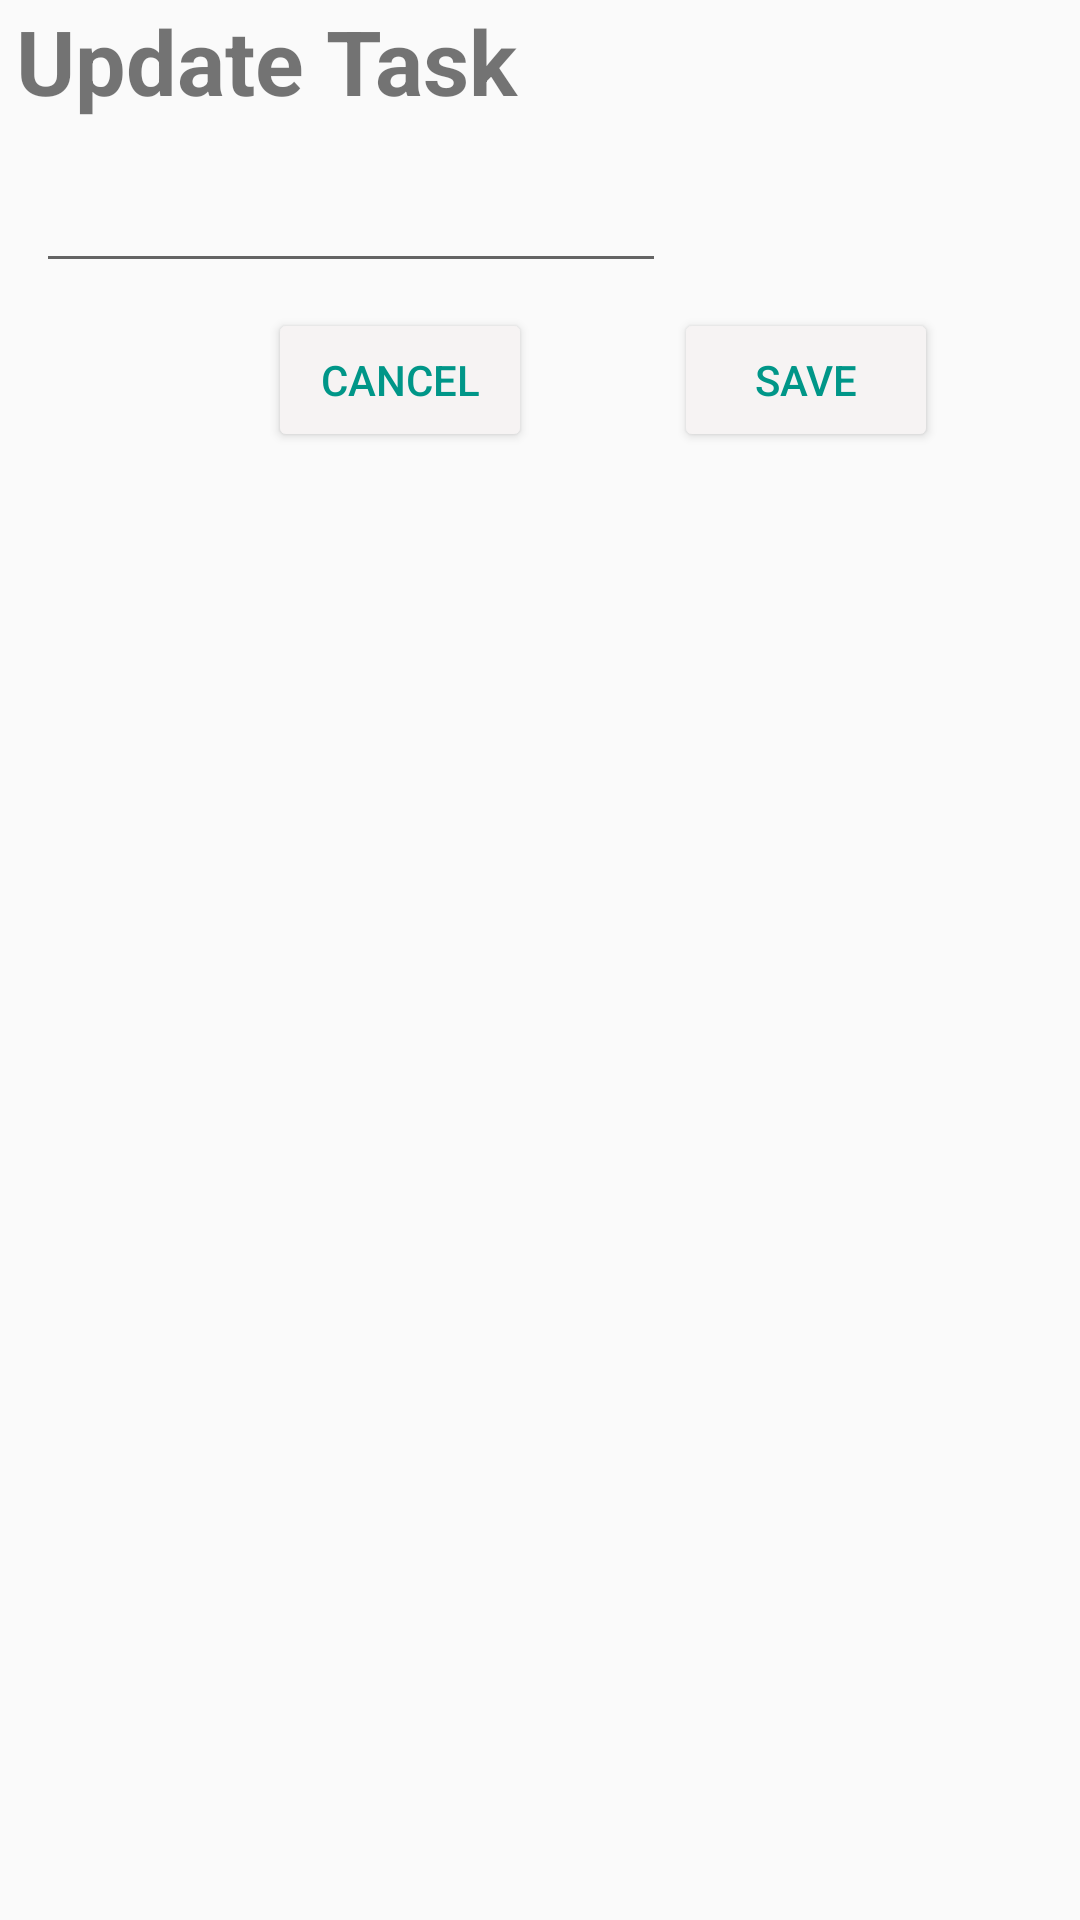

Produce the Android XML layout that renders to this screen, including the resource entries it uses.
<!-- AndroidManifest.xml: application theme Theme.AppCompat.DayNight.NoActionBar -->
<!-- res/layout/update_new_task.xml -->
<?xml version="1.0" encoding="utf-8"?>
<androidx.constraintlayout.widget.ConstraintLayout xmlns:android="http://schemas.android.com/apk/res/android"
    xmlns:app="http://schemas.android.com/apk/res-auto"
    xmlns:tools="http://schemas.android.com/tools"
    android:layout_width="wrap_content"
    android:layout_height="wrap_content">

    <TextView
        android:id="@+id/textView"
        android:layout_width="261dp"
        android:layout_height="41dp"
        android:text="Update Task"
        android:textSize="30sp"
        android:textStyle="bold"
        app:layout_constraintEnd_toEndOf="parent"
        app:layout_constraintHorizontal_bias="0.053"
        app:layout_constraintStart_toStartOf="parent"
        app:layout_constraintTop_toTopOf="parent" />

    <EditText
        android:id="@+id/etWork_Update"
        android:layout_width="wrap_content"
        android:layout_height="wrap_content"
        android:layout_marginTop="12dp"
        android:ems="10"
        android:inputType="textPersonName"
        app:layout_constraintEnd_toEndOf="parent"
        app:layout_constraintHorizontal_bias="0.079"
        app:layout_constraintStart_toStartOf="parent"
        app:layout_constraintTop_toBottomOf="@+id/textView" />

    <Button
        android:id="@+id/btnCancel_Update"
        android:layout_width="wrap_content"
        android:layout_height="wrap_content"
        android:backgroundTint="#F6F3F3"
        android:text="Cancel"
        android:textColor="#009688"
        app:layout_constraintBottom_toBottomOf="parent"
        app:layout_constraintEnd_toEndOf="parent"
        app:layout_constraintHorizontal_bias="0.328"
        app:layout_constraintStart_toStartOf="parent"
        app:layout_constraintTop_toBottomOf="@+id/etWork_Update"
        app:layout_constraintVertical_bias="0.017" />

    <Button
        android:id="@+id/btnSave_Update"
        android:layout_width="wrap_content"
        android:layout_height="wrap_content"
        android:backgroundTint="#F6F3F3"
        android:text="Save"
        android:textColor="#009688"
        app:layout_constraintBottom_toBottomOf="@+id/btnCancel_Update"
        app:layout_constraintEnd_toEndOf="parent"
        app:layout_constraintStart_toEndOf="@+id/btnCancel_Update"
        app:layout_constraintTop_toTopOf="@+id/btnCancel_Update" />
</androidx.constraintlayout.widget.ConstraintLayout>
<!-- resources referenced by this layout -->
<resources>

</resources>
